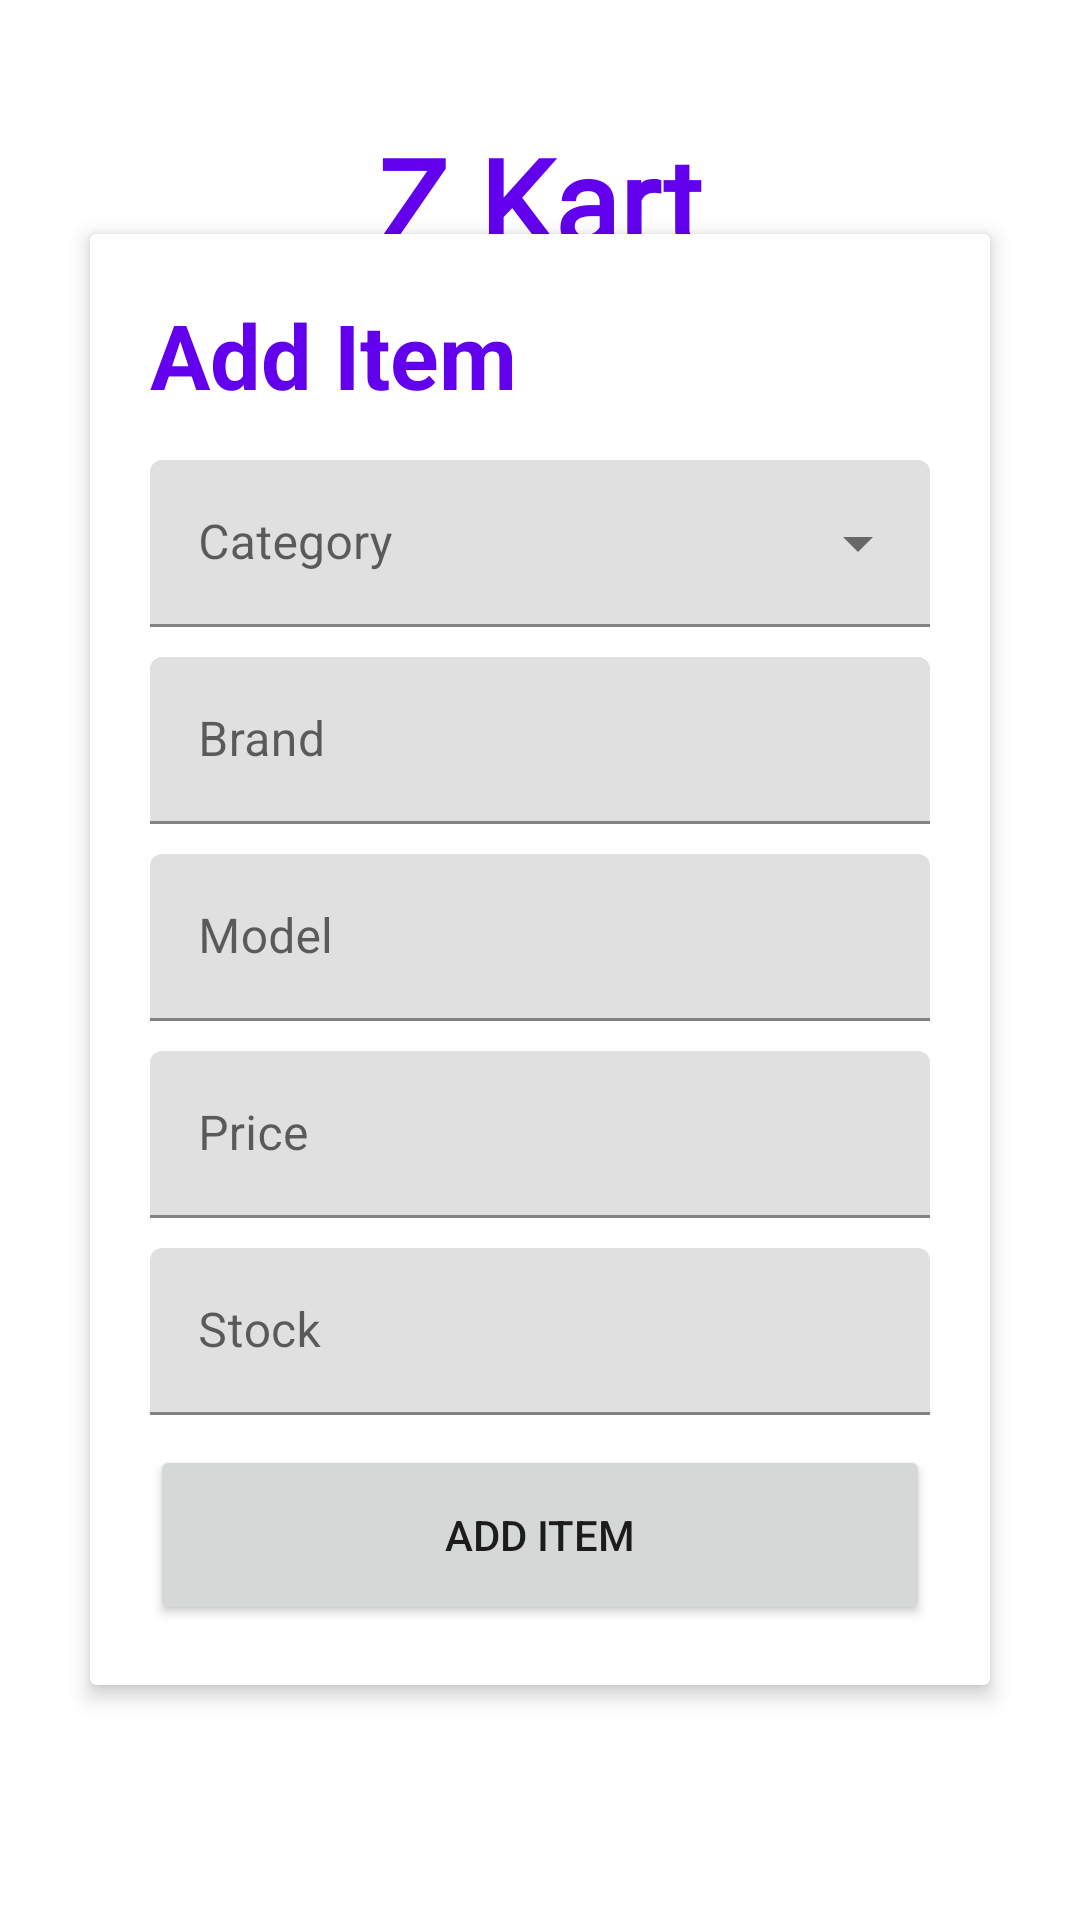

This screen was rendered from an Android layout file. Write that file and the resources it references.
<!-- AndroidManifest.xml: application theme Theme.ZKart -->
<!-- res/layout/activity_additem.xml -->
<?xml version="1.0" encoding="utf-8"?>
<RelativeLayout xmlns:android="http://schemas.android.com/apk/res/android"
    xmlns:app="http://schemas.android.com/apk/res-auto"
    xmlns:tools="http://schemas.android.com/tools"
    android:layout_width="match_parent"
    android:layout_height="match_parent"
    tools:context=".Additem">
    <TextView
        android:layout_width="wrap_content"
        android:layout_height="wrap_content"
        android:layout_centerHorizontal="true"
        android:layout_marginTop="40dp"
        android:fontFamily="@font/audiowide"
        android:text="Z Kart"
        android:textColor="@color/design_default_color_primary"

        android:textSize="40sp"
        android:textStyle="bold" />

    <com.google.android.material.card.MaterialCardView
        android:layout_width="300dp"
        app:cardElevation="4dp"
        app:cardCornerRadius="2dp"
        android:layout_centerInParent="true"

        android:layout_height="wrap_content">
        <LinearLayout
            android:layout_width="match_parent"
            android:padding="20dp"
            android:orientation="vertical"
            android:layout_height="match_parent">
            <TextView
                android:layout_width="wrap_content"
                android:id="@+id/additemtext"
                android:layout_centerHorizontal="true"
                android:text="Add Item"
                android:textSize="30sp"
                android:textColor="@color/design_default_color_primary"
                android:textStyle="bold"
                android:textAlignment="center"
                android:layout_height="wrap_content"/>
            <com.google.android.material.textfield.TextInputLayout
                style="@style/Widget.MaterialComponents.TextInputLayout.FilledBox.ExposedDropdownMenu"
                android:layout_width="match_parent"


                android:layout_centerHorizontal="true"
                android:layout_marginTop="15dp"

                android:layout_height="wrap_content"
                android:hint="Category">

                <AutoCompleteTextView

                    android:id="@+id/addcategory"
                    android:layout_width="match_parent"
                    android:layout_height="wrap_content" />

            </com.google.android.material.textfield.TextInputLayout>
            <com.google.android.material.textfield.TextInputLayout
                android:id="@+id/Password_register"
                android:layout_width="match_parent"
                android:layout_height="wrap_content"
                android:layout_marginTop="10dp"


                android:hint="Brand"
                style="@style/Widget.MaterialComponents.TextInputLayout.FilledBox">

                <com.google.android.material.textfield.TextInputEditText
                    android:layout_width="match_parent"
                    android:layout_height="wrap_content"
                    android:id="@+id/addbrand"

                    />

            </com.google.android.material.textfield.TextInputLayout>
            <com.google.android.material.textfield.TextInputLayout
                android:layout_width="match_parent"
                android:layout_height="wrap_content"


                android:hint="Model"
                android:layout_marginTop="10dp"
                style="@style/Widget.MaterialComponents.TextInputLayout.FilledBox">

                <com.google.android.material.textfield.TextInputEditText
                    android:layout_width="match_parent"
                    android:layout_height="wrap_content"
                    android:id="@+id/addmodel"

                    />

            </com.google.android.material.textfield.TextInputLayout>
            <com.google.android.material.textfield.TextInputLayout

                android:layout_width="match_parent"
                android:layout_height="wrap_content"

                android:layout_marginTop="10dp"
                android:hint="Price"
                style="@style/Widget.MaterialComponents.TextInputLayout.FilledBox">

                <com.google.android.material.textfield.TextInputEditText
                    android:layout_width="match_parent"
                    android:layout_height="wrap_content"
                    android:inputType="number"
                    android:id="@+id/addprice"
                    />

            </com.google.android.material.textfield.TextInputLayout>
            <com.google.android.material.textfield.TextInputLayout

                android:layout_width="match_parent"
                android:layout_height="wrap_content"

                android:layout_marginTop="10dp"
                android:hint="Stock"
                style="@style/Widget.MaterialComponents.TextInputLayout.FilledBox">

                <com.google.android.material.textfield.TextInputEditText
                    android:layout_width="match_parent"
                    android:layout_height="wrap_content"
                    android:inputType="number"
                    android:id="@+id/addstock"
                    />

            </com.google.android.material.textfield.TextInputLayout>

            <Button
                android:layout_width="match_parent"
                android:text="Add item"
                android:layout_marginTop="10dp"
                android:id="@+id/additembutton"
                android:layout_height="60dp"/>

        </LinearLayout>
    </com.google.android.material.card.MaterialCardView>

</RelativeLayout>
<!-- resources referenced by this layout -->
<resources>
  <style name="Theme.ZKart" parent="Theme.MaterialComponents.Light.NoActionBar">
          
          <item name="android:forceDarkAllowed" tools:targetApi="q">false</item>
          <item name="colorPrimary">@color/purple_500</item>
          <item name="colorPrimaryVariant">@color/white</item>
          <item name="colorOnPrimary">@color/white</item>
          
          <item name="colorSecondary">@color/teal_200</item>
          <item name="colorSecondaryVariant">@color/teal_700</item>
          <item name="colorOnSecondary">@color/black</item>
          
          <item name="android:statusBarColor" tools:targetApi="l">?attr/colorPrimaryVariant</item>
          
      </style>
  <!-- not gathered from this repository: default colours our renderer supplied (Android Studio template values) -->
  <color name="purple_500">#FF6200EE</color>
  <color name="teal_200">#FF03DAC5</color>
  <color name="teal_700">#FF018786</color>
  <color name="black">#FF000000</color>
  <color name="white">#FFFFFFFF</color>
</resources>
